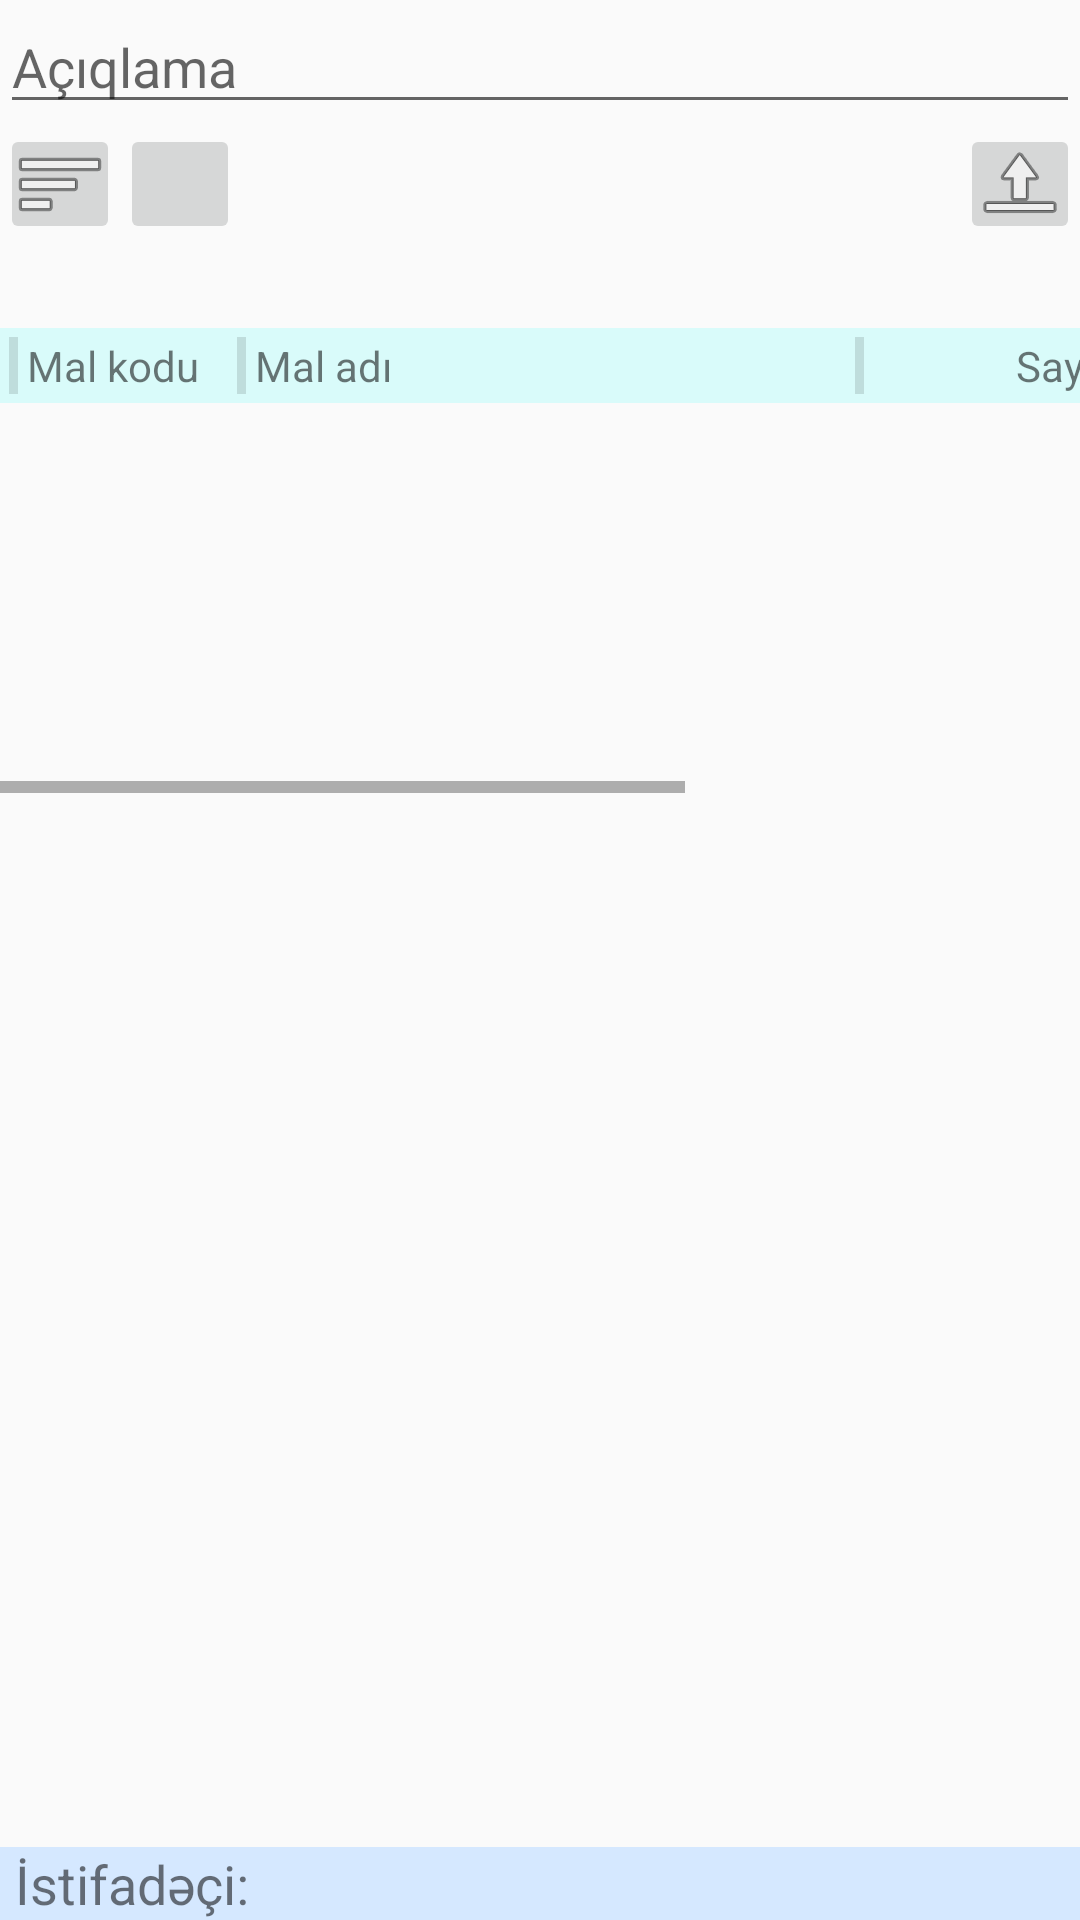

Here is an Android app screen rendered from its layout file. Give the layout XML and the strings, colors and styles it references.
<!-- AndroidManifest.xml: application theme AppTheme -->
<!-- res/layout/product_approve_trx_layout.xml -->
<?xml version="1.0" encoding="utf-8"?>
<androidx.constraintlayout.widget.ConstraintLayout xmlns:android="http://schemas.android.com/apk/res/android"
    xmlns:app="http://schemas.android.com/apk/res-auto"
    xmlns:tools="http://schemas.android.com/tools"
    android:layout_width="match_parent"
    android:layout_height="match_parent"
    tools:context=".activity.ApproveTrxActivity">

    <androidx.constraintlayout.widget.ConstraintLayout
        android:id="@+id/top_panel"
        android:layout_width="match_parent"
        android:layout_height="wrap_content"
        app:layout_constraintEnd_toEndOf="parent"
        app:layout_constraintHorizontal_bias="0.0"
        app:layout_constraintStart_toStartOf="parent"
        app:layout_constraintTop_toTopOf="parent">

        <ImageButton
            android:id="@+id/print"
            android:layout_width="40dp"
            android:layout_height="40dp"
            android:contentDescription="@string/print"
            app:layout_constraintStart_toEndOf="@+id/inv_list"
            app:layout_constraintTop_toBottomOf="@+id/doc_description"
            app:srcCompat="@drawable/printer" />

        <ImageButton
            android:id="@+id/send"
            android:layout_width="40dp"
            android:layout_height="40dp"
            android:contentDescription="@string/send"
            app:layout_constraintEnd_toEndOf="parent"
            app:layout_constraintTop_toBottomOf="@+id/doc_description"
            app:srcCompat="@android:drawable/ic_menu_upload" />

        <ImageButton
            android:id="@+id/inv_list"
            android:layout_width="40dp"
            android:layout_height="40dp"
            android:contentDescription="@string/inv_list"
            app:layout_constraintStart_toStartOf="parent"
            app:layout_constraintTop_toBottomOf="@+id/doc_description"
            app:srcCompat="@android:drawable/ic_menu_sort_by_size" />

        <ImageButton
            android:id="@+id/scan_cam"
            android:layout_width="40dp"
            android:layout_height="40dp"
            android:contentDescription="@string/camera_scanner"
            android:visibility="gone"
            app:layout_constraintStart_toEndOf="@id/print"
            app:layout_constraintTop_toBottomOf="@+id/doc_description"
            app:srcCompat="@android:drawable/ic_menu_camera" />

        <EditText
            android:id="@+id/doc_description"
            android:layout_width="match_parent"
            android:layout_height="wrap_content"
            android:autofillHints="@string/description"
            android:ems="10"
            android:hint="@string/description"
            android:inputType="textPersonName"
            app:layout_constraintStart_toStartOf="parent"
            app:layout_constraintTop_toTopOf="parent" />


    </androidx.constraintlayout.widget.ConstraintLayout>

    <HorizontalScrollView
        android:id="@+id/trx_list_scroll"
        android:layout_width="match_parent"
        android:layout_height="wrap_content"
        android:layout_marginTop="28dp"
        app:layout_constraintBottom_toTopOf="@id/user_info"
        app:layout_constraintEnd_toEndOf="parent"
        app:layout_constraintHorizontal_bias="0.0"
        app:layout_constraintStart_toStartOf="parent"
        app:layout_constraintTop_toBottomOf="@+id/top_panel"
        app:layout_constraintVertical_bias="0.0">

        <LinearLayout
            android:layout_width="wrap_content"
            android:layout_height="wrap_content"
            android:orientation="vertical">

            <TableRow
                android:id="@+id/header"
                android:layout_width="wrap_content"
                android:layout_height="wrap_content"
                android:background="#D9FBFA"
                android:padding="3dp">

                <View
                    android:layout_width="3dp"
                    android:layout_height="match_parent"
                    android:background="?android:attr/listDivider"
                    android:foreground="@android:color/black" />

                <TextView
                    android:layout_width="70dp"
                    android:layout_height="wrap_content"
                    android:layout_marginStart="3dp"
                    android:text="@string/inv_code" />

                <View
                    android:layout_width="3dp"
                    android:layout_height="match_parent"
                    android:background="?android:attr/listDivider"
                    android:foreground="@android:color/black" />

                <TextView
                    android:layout_width="200dp"
                    android:layout_height="wrap_content"
                    android:layout_marginStart="3dp"
                    android:text="@string/inv_name" />

                <View
                    android:layout_width="3dp"
                    android:layout_height="match_parent"
                    android:background="?android:attr/listDivider"
                    android:foreground="@android:color/black" />

                <TextView
                    android:layout_width="70dp"
                    android:layout_height="wrap_content"
                    android:layout_marginStart="3dp"
                    android:layout_marginEnd="3dp"
                    android:gravity="end"
                    android:text="@string/qty" />

                <View
                    android:layout_width="3dp"
                    android:layout_height="match_parent"
                    android:background="?android:attr/listDivider"
                    android:foreground="@android:color/black" />

                <TextView
                    android:layout_width="90dp"
                    android:layout_height="wrap_content"
                    android:layout_marginStart="3dp"
                    android:layout_marginEnd="3dp"
                    android:text="@string/brand" />

                <View
                    android:layout_width="3dp"
                    android:layout_height="match_parent"
                    android:background="?android:attr/listDivider"
                    android:foreground="@android:color/black" />

                <TextView
                    android:layout_width="90dp"
                    android:layout_height="wrap_content"
                    android:layout_marginStart="3dp"
                    android:layout_marginEnd="3dp"
                    android:text="@string/internal_count" />

                <View
                    android:layout_width="3dp"
                    android:layout_height="match_parent"
                    android:background="?android:attr/listDivider"
                    android:foreground="@android:color/black" />
            </TableRow>

            <androidx.recyclerview.widget.RecyclerView
                android:id="@+id/trx_list_view"
                android:layout_width="wrap_content"
                android:layout_height="wrap_content"
                android:paddingBottom="130dp" />
        </LinearLayout>
    </HorizontalScrollView>

    <include
        layout="@layout/footer_layout"
        app:layout_constraintEnd_toEndOf="parent"
        app:layout_constraintStart_toStartOf="parent"
        app:layout_constraintTop_toBottomOf="@id/trx_list_scroll" />
</androidx.constraintlayout.widget.ConstraintLayout>
<!-- res/layout/footer_layout.xml (included above) -->
<?xml version="1.0" encoding="utf-8"?>
<RelativeLayout xmlns:android="http://schemas.android.com/apk/res/android"
    xmlns:app="http://schemas.android.com/apk/res-auto"
    android:id="@+id/user_info"
    android:layout_width="match_parent"
    android:layout_height="wrap_content"
    android:background="#D5E8FF"
    app:layout_constraintBottom_toBottomOf="parent"
    app:layout_constraintEnd_toEndOf="parent"
    app:layout_constraintStart_toStartOf="parent">

    <TextView
        android:id="@+id/user_info_id_label"
        android:layout_width="wrap_content"
        android:layout_height="wrap_content"
        android:layout_marginStart="5dp"
        android:layout_marginLeft="5dp"
        android:text="@string/user_label"
        android:textSize="18sp" />

    <TextView
        android:id="@+id/user_info_id"
        android:layout_width="wrap_content"
        android:layout_height="wrap_content"
        android:layout_marginStart="5dp"
        android:layout_marginLeft="5dp"
        android:layout_toEndOf="@id/user_info_id_label"
        android:layout_toRightOf="@id/user_info_id_label"
        android:textSize="18sp" />
</RelativeLayout>
<!-- resources referenced by this layout -->
<resources>
  <string name="brand">Brend</string>
  <string name="camera_scanner">Kamera skaner</string>
  <string name="description">Açıqlama</string>
  <string name="internal_count">İç sayı</string>
  <string name="inv_code">Mal kodu</string>
  <string name="inv_list">Mallar</string>
  <string name="inv_name">Mal adı</string>
  <string name="print">Print</string>
  <string name="qty">Say</string>
  <string name="send">Göndər</string>
  <string name="user_label">İstifadəçi:</string>
  <style name="AppTheme" parent="Theme.AppCompat.Light.DarkActionBar">
          
          <item name="colorPrimary">@color/colorPrimary</item>
          <item name="colorPrimaryDark">@color/colorPrimaryDark</item>
          <item name="colorAccent">@color/colorAccent</item>
          <item name="fontFamily">@font/clear_sans</item>
      </style>
  <color name="colorPrimary">#6394BA</color>
  <color name="colorPrimaryDark">#314F68</color>
  <color name="colorAccent">#03DAC5</color>
</resources>
